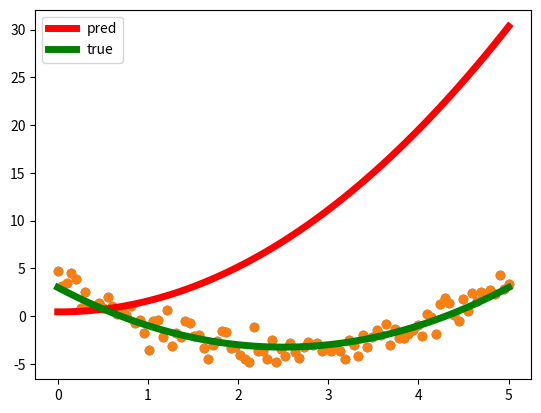

Recreate this plot in Python.
import matplotlib.pyplot as plt
import numpy as np

np.random.seed(0)

x = np.linspace(0, 5, 100)
noise = np.random.normal(size=100)

def y(x):
    """真の関数"""
    return 3 - 5 * x + x ** 2

t = y(x) + noise

plt.scatter(x, t)
#<matplotlib.collections.PathCollection object at 0x000001F3EF9FB290>


x0 = np.ones((1, 100))
x1 = x
def y1(x):
    return x ** 2

x2 = y(x)
X = (np.vstack((x0, x1, x2))).T

w0, w1, w2 = np.dot(np.linalg.inv(np.dot(X.T, X)), np.dot(X.T, t))
#array([ 4.06308395, -6.09546501,  1.20719993])
pred_y = w0 + w1 * x + w2 * x ** 2

plt.scatter(x, t)
plt.plot(x, pred_y, linewidth=5, color="red", label="pred")
plt.plot(x, y(x), linewidth=5, color="green", label="true")
plt.legend()
#<matplotlib.legend.Legend object at 0x000001F3EFAC9880>

